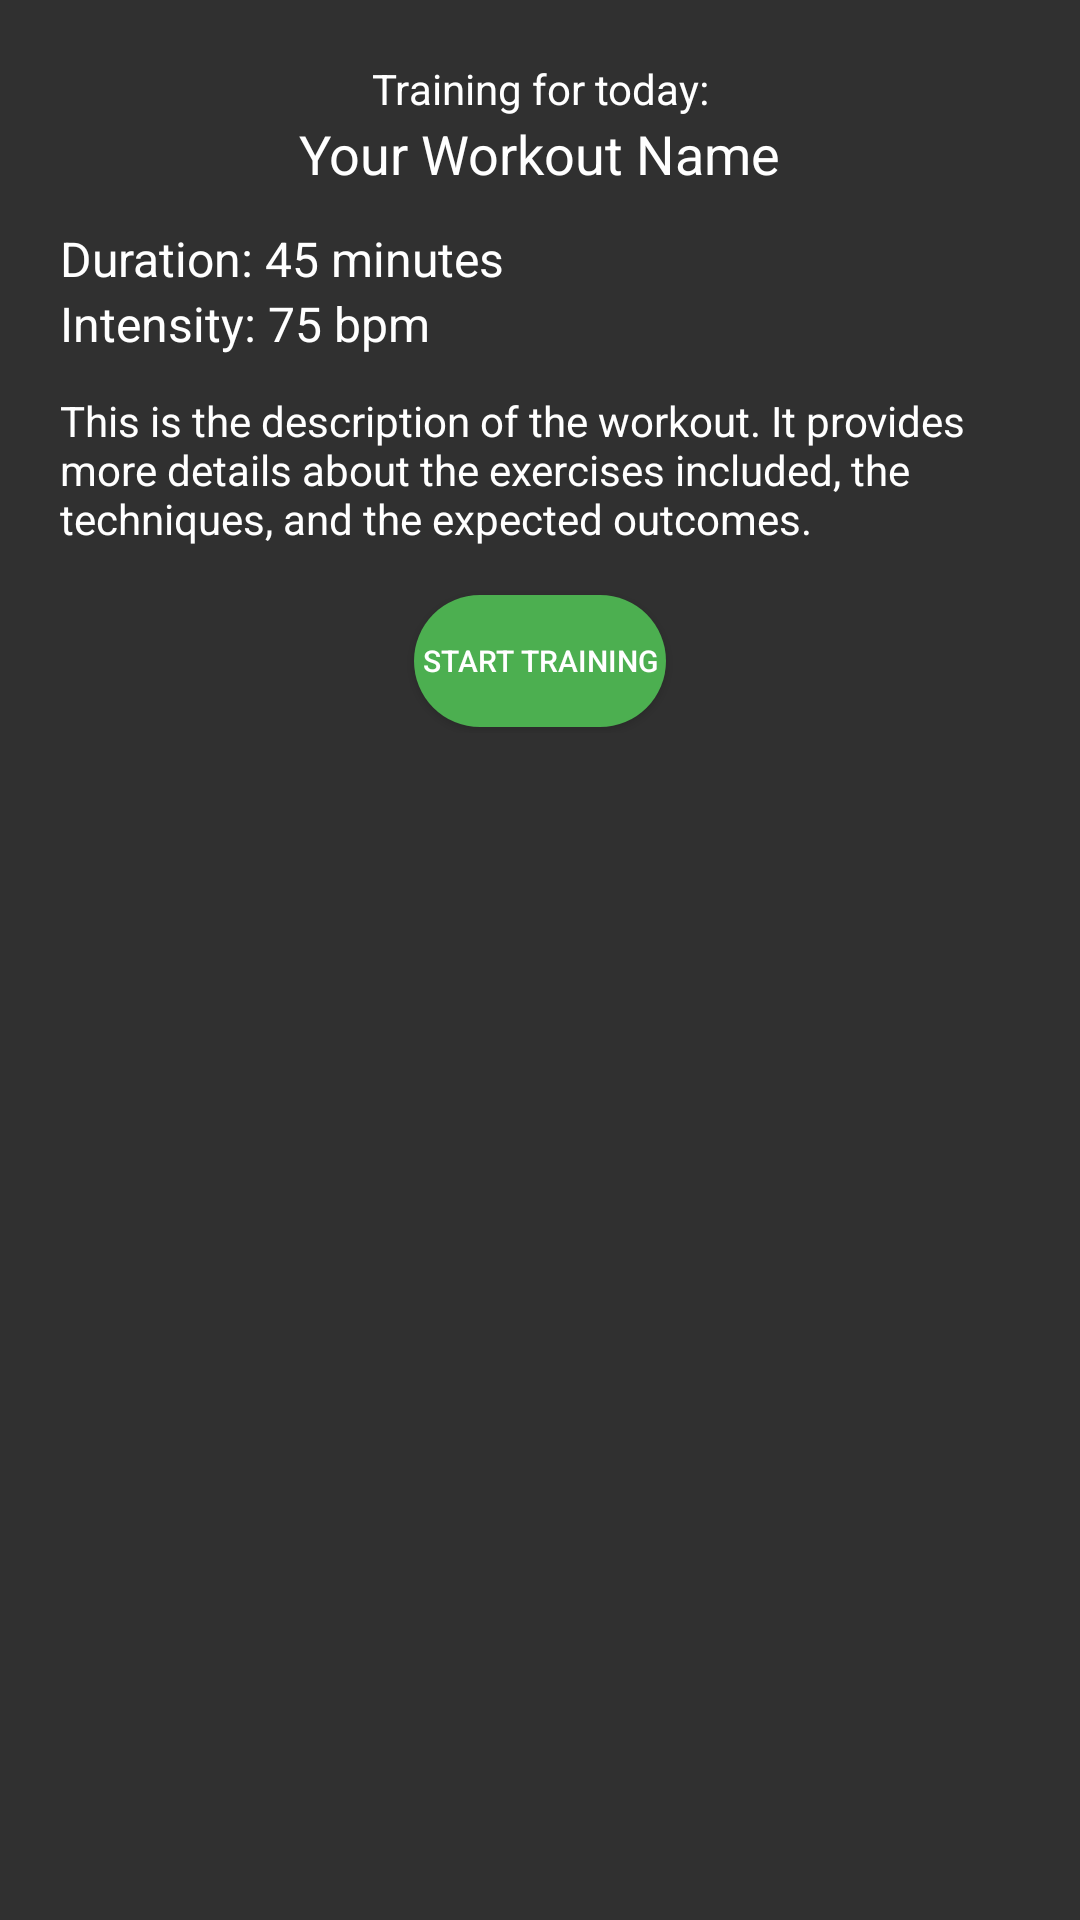

The Android layout XML behind this screen, and the referenced resources:
<!-- AndroidManifest.xml: application theme Theme.AppCompat.NoActionBar -->
<!-- res/layout/activity_workout_details.xml -->
<?xml version="1.0" encoding="utf-8"?>
<ScrollView xmlns:android="http://schemas.android.com/apk/res/android"
    xmlns:app="http://schemas.android.com/apk/res-auto"
    android:layout_width="match_parent"
    android:layout_height="match_parent"
    android:padding="20dp">

    <androidx.constraintlayout.widget.ConstraintLayout
        android:layout_width="match_parent"
        android:layout_height="wrap_content"
        >

        <TextView
            android:id="@+id/suggestionText"
            android:layout_width="wrap_content"
            android:layout_height="wrap_content"
            android:text="Training for today:"
            android:textSize="14sp"
            android:textColor="#FFFFFF"
            app:layout_constraintTop_toTopOf="parent"
            app:layout_constraintStart_toStartOf="parent"
            app:layout_constraintEnd_toEndOf="parent" />

        <TextView
            android:id="@+id/workoutName"
            android:layout_width="wrap_content"
            android:layout_height="wrap_content"
            android:text="Your Workout Name"
            android:textSize="18sp"
            android:textColor="#FFFFFF"
            app:layout_constraintTop_toBottomOf="@id/suggestionText"
            app:layout_constraintStart_toStartOf="parent"
            app:layout_constraintEnd_toEndOf="parent" />

        <TextView
            android:id="@+id/emptyLineAfterWorkoutName"
            android:layout_width="wrap_content"
            android:layout_height="12dp"
            android:textColor="#FFFFFF"
            app:layout_constraintTop_toBottomOf="@id/workoutName"
            app:layout_constraintStart_toStartOf="parent"
            app:layout_constraintEnd_toEndOf="parent" />

        <TextView
            android:id="@+id/durationText"
            android:layout_width="wrap_content"
            android:layout_height="wrap_content"
            android:text="Duration: 45 minutes"
            android:textSize="16sp"
            android:textColor="#FFFFFF"
            app:layout_constraintStart_toStartOf="parent"
            app:layout_constraintTop_toBottomOf="@id/emptyLineAfterWorkoutName" />

        <TextView
            android:id="@+id/intensityText"
            android:layout_width="wrap_content"
            android:layout_height="wrap_content"
            android:text="Intensity: 75 bpm"
            android:textSize="16sp"
            android:textColor="#FFFFFF"
            app:layout_constraintStart_toStartOf="parent"
            app:layout_constraintTop_toBottomOf="@id/durationText" />

        <TextView
            android:id="@+id/emptyLineAfterIntensity"
            android:layout_width="wrap_content"
            android:layout_height="12dp"
            android:textColor="#FFFFFF"
            app:layout_constraintTop_toBottomOf="@id/intensityText"
            app:layout_constraintStart_toStartOf="parent"
            app:layout_constraintEnd_toEndOf="parent" />

        <TextView
            android:id="@+id/workoutDescription"
            android:layout_width="0dp"
            android:layout_height="wrap_content"
            android:text="This is the description of the workout. It provides more details about the exercises included, the techniques, and the expected outcomes."
            android:textSize="14sp"
            android:textColor="#FFFFFF"
            app:layout_constraintStart_toStartOf="parent"
            app:layout_constraintEnd_toEndOf="parent"
            app:layout_constraintTop_toBottomOf="@id/emptyLineAfterIntensity" />

        <Button
            android:id="@+id/startTrainingButton"
            android:layout_width="wrap_content"
            android:layout_height="wrap_content"
            android:text="Start Training"
            android:textSize="10sp"
            android:layout_marginTop="14dp"
            android:background="@drawable/oval_button"
            android:textColor="#FFFFFF"
            app:layout_constraintTop_toBottomOf="@id/workoutDescription"
            app:layout_constraintStart_toStartOf="parent"
            app:layout_constraintEnd_toEndOf="parent" />
    </androidx.constraintlayout.widget.ConstraintLayout>
</ScrollView>
<!-- resources referenced by this layout -->
<resources>
  <!-- drawable oval_button (drawable) -->
  <?xml version="1.0" encoding="utf-8"?>
  <layer-list xmlns:android="http://schemas.android.com/apk/res/android">
      
      <item android:right="2dp" android:left="2dp" android:top="2dp" android:bottom="2dp">
          <shape android:shape="rectangle">
              <solid android:color="#4CAF50"/>
              <corners android:radius="43dp"/>
          </shape>
      </item>
  </layer-list>
</resources>
